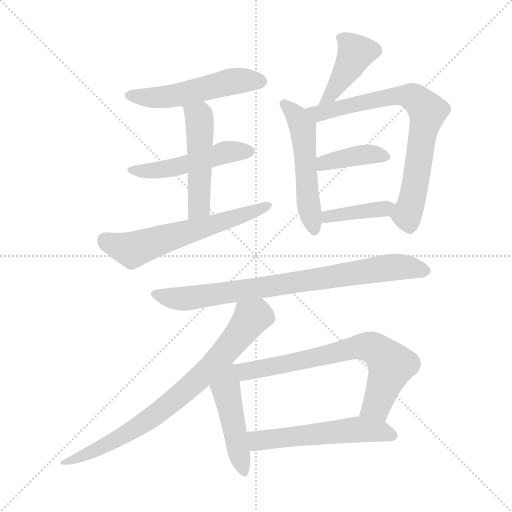
t = 0.00 s
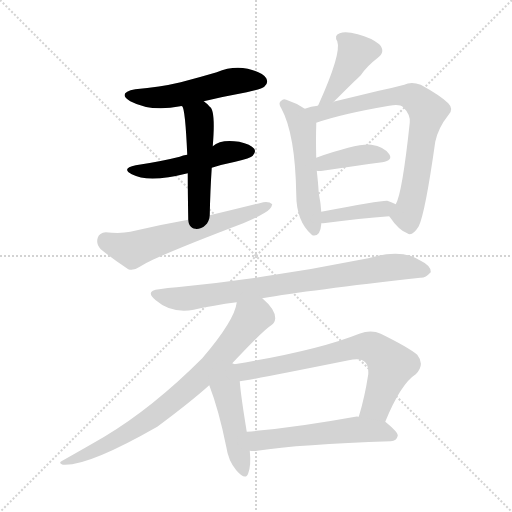
t = 1.98 s
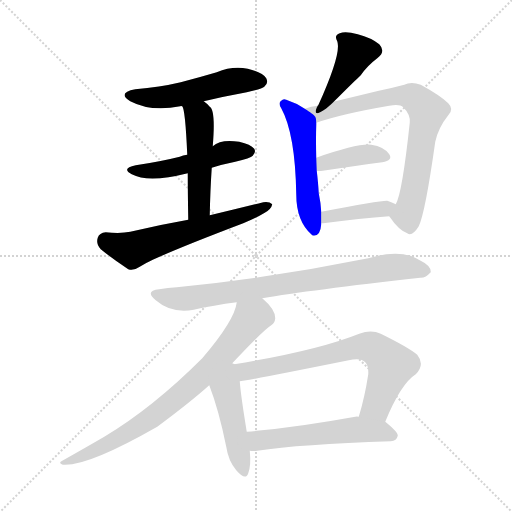
t = 3.96 s
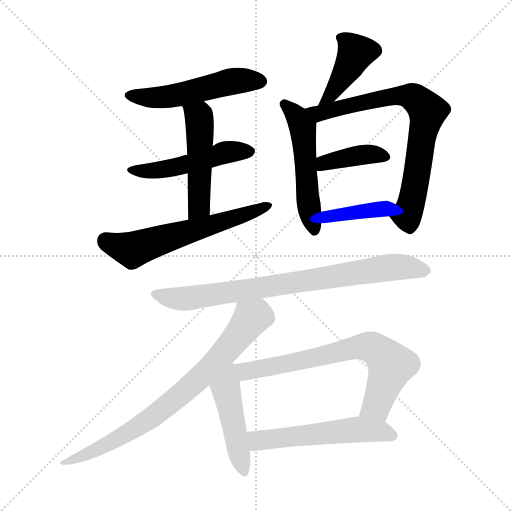
t = 5.94 s
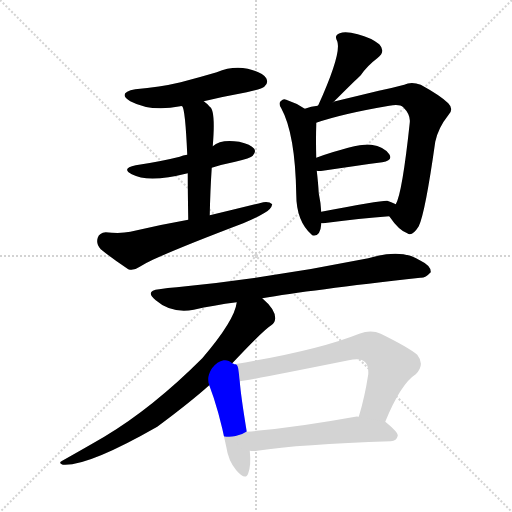
t = 7.93 s
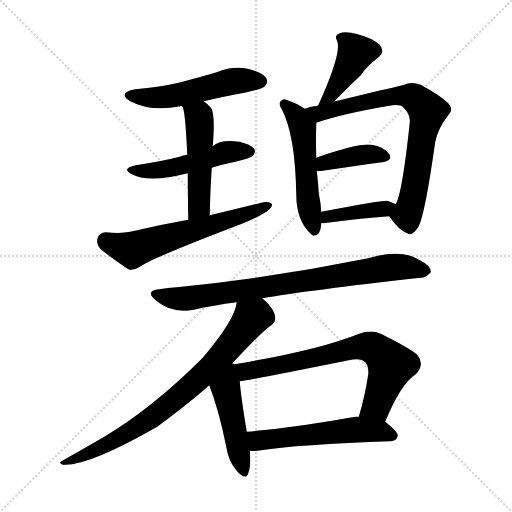
t = 9.91 s

The animated SVG that drew these frames (rendered in a browser with its animation timeline set to each time). Animation: 14 CSS @keyframes rules; one cycle of 9.91 s.

<svg version="1.1" viewBox="0 0 1024 1024" xmlns="http://www.w3.org/2000/svg">
  <g stroke="lightgray" stroke-dasharray="1,1" stroke-width="1" transform="scale(4, 4)">
    <line x1="0" y1="0" x2="256" y2="256"></line>
    <line x1="256" y1="0" x2="0" y2="256"></line>
    <line x1="128" y1="0" x2="128" y2="256"></line>
    <line x1="0" y1="128" x2="256" y2="128"></line>
  </g>
<g transform="scale(1, -1) translate(0, -900)">
   <style type="text/css">
    @keyframes keyframes0 {
      from {
       stroke: blue;
       stroke-dashoffset: 519;
       stroke-width: 128;
       }
       63% {
       animation-timing-function: step-end;
       stroke: blue;
       stroke-dashoffset: 0;
       stroke-width: 128;
       }
       to {
       stroke: black;
       stroke-width: 1024;
       }
       }
       #make-me-a-hanzi-animation-0 {
         animation: keyframes0 0.672363s both;
         animation-delay: 0.000000s;
         animation-timing-function: linear;
       }
    @keyframes keyframes1 {
      from {
       stroke: blue;
       stroke-dashoffset: 495;
       stroke-width: 128;
       }
       62% {
       animation-timing-function: step-end;
       stroke: blue;
       stroke-dashoffset: 0;
       stroke-width: 128;
       }
       to {
       stroke: black;
       stroke-width: 1024;
       }
       }
       #make-me-a-hanzi-animation-1 {
         animation: keyframes1 0.652832s both;
         animation-delay: 0.672363s;
         animation-timing-function: linear;
       }
    @keyframes keyframes2 {
      from {
       stroke: blue;
       stroke-dashoffset: 491;
       stroke-width: 128;
       }
       62% {
       animation-timing-function: step-end;
       stroke: blue;
       stroke-dashoffset: 0;
       stroke-width: 128;
       }
       to {
       stroke: black;
       stroke-width: 1024;
       }
       }
       #make-me-a-hanzi-animation-2 {
         animation: keyframes2 0.649577s both;
         animation-delay: 1.325195s;
         animation-timing-function: linear;
       }
    @keyframes keyframes3 {
      from {
       stroke: blue;
       stroke-dashoffset: 600;
       stroke-width: 128;
       }
       66% {
       animation-timing-function: step-end;
       stroke: blue;
       stroke-dashoffset: 0;
       stroke-width: 128;
       }
       to {
       stroke: black;
       stroke-width: 1024;
       }
       }
       #make-me-a-hanzi-animation-3 {
         animation: keyframes3 0.738281s both;
         animation-delay: 1.974772s;
         animation-timing-function: linear;
       }
    @keyframes keyframes4 {
      from {
       stroke: blue;
       stroke-dashoffset: 419;
       stroke-width: 128;
       }
       58% {
       animation-timing-function: step-end;
       stroke: blue;
       stroke-dashoffset: 0;
       stroke-width: 128;
       }
       to {
       stroke: black;
       stroke-width: 1024;
       }
       }
       #make-me-a-hanzi-animation-4 {
         animation: keyframes4 0.590983s both;
         animation-delay: 2.713053s;
         animation-timing-function: linear;
       }
    @keyframes keyframes5 {
      from {
       stroke: blue;
       stroke-dashoffset: 527;
       stroke-width: 128;
       }
       63% {
       animation-timing-function: step-end;
       stroke: blue;
       stroke-dashoffset: 0;
       stroke-width: 128;
       }
       to {
       stroke: black;
       stroke-width: 1024;
       }
       }
       #make-me-a-hanzi-animation-5 {
         animation: keyframes5 0.678874s both;
         animation-delay: 3.304036s;
         animation-timing-function: linear;
       }
    @keyframes keyframes6 {
      from {
       stroke: blue;
       stroke-dashoffset: 744;
       stroke-width: 128;
       }
       71% {
       animation-timing-function: step-end;
       stroke: blue;
       stroke-dashoffset: 0;
       stroke-width: 128;
       }
       to {
       stroke: black;
       stroke-width: 1024;
       }
       }
       #make-me-a-hanzi-animation-6 {
         animation: keyframes6 0.855469s both;
         animation-delay: 3.982910s;
         animation-timing-function: linear;
       }
    @keyframes keyframes7 {
      from {
       stroke: blue;
       stroke-dashoffset: 391;
       stroke-width: 128;
       }
       56% {
       animation-timing-function: step-end;
       stroke: blue;
       stroke-dashoffset: 0;
       stroke-width: 128;
       }
       to {
       stroke: black;
       stroke-width: 1024;
       }
       }
       #make-me-a-hanzi-animation-7 {
         animation: keyframes7 0.568197s both;
         animation-delay: 4.838379s;
         animation-timing-function: linear;
       }
    @keyframes keyframes8 {
      from {
       stroke: blue;
       stroke-dashoffset: 402;
       stroke-width: 128;
       }
       57% {
       animation-timing-function: step-end;
       stroke: blue;
       stroke-dashoffset: 0;
       stroke-width: 128;
       }
       to {
       stroke: black;
       stroke-width: 1024;
       }
       }
       #make-me-a-hanzi-animation-8 {
         animation: keyframes8 0.577148s both;
         animation-delay: 5.406576s;
         animation-timing-function: linear;
       }
    @keyframes keyframes9 {
      from {
       stroke: blue;
       stroke-dashoffset: 800;
       stroke-width: 128;
       }
       72% {
       animation-timing-function: step-end;
       stroke: blue;
       stroke-dashoffset: 0;
       stroke-width: 128;
       }
       to {
       stroke: black;
       stroke-width: 1024;
       }
       }
       #make-me-a-hanzi-animation-9 {
         animation: keyframes9 0.901042s both;
         animation-delay: 5.983724s;
         animation-timing-function: linear;
       }
    @keyframes keyframes10 {
      from {
       stroke: blue;
       stroke-dashoffset: 768;
       stroke-width: 128;
       }
       71% {
       animation-timing-function: step-end;
       stroke: blue;
       stroke-dashoffset: 0;
       stroke-width: 128;
       }
       to {
       stroke: black;
       stroke-width: 1024;
       }
       }
       #make-me-a-hanzi-animation-10 {
         animation: keyframes10 0.875000s both;
         animation-delay: 6.884766s;
         animation-timing-function: linear;
       }
    @keyframes keyframes11 {
      from {
       stroke: blue;
       stroke-dashoffset: 465;
       stroke-width: 128;
       }
       60% {
       animation-timing-function: step-end;
       stroke: blue;
       stroke-dashoffset: 0;
       stroke-width: 128;
       }
       to {
       stroke: black;
       stroke-width: 1024;
       }
       }
       #make-me-a-hanzi-animation-11 {
         animation: keyframes11 0.628418s both;
         animation-delay: 7.759766s;
         animation-timing-function: linear;
       }
    @keyframes keyframes12 {
      from {
       stroke: blue;
       stroke-dashoffset: 701;
       stroke-width: 128;
       }
       70% {
       animation-timing-function: step-end;
       stroke: blue;
       stroke-dashoffset: 0;
       stroke-width: 128;
       }
       to {
       stroke: black;
       stroke-width: 1024;
       }
       }
       #make-me-a-hanzi-animation-12 {
         animation: keyframes12 0.820475s both;
         animation-delay: 8.388184s;
         animation-timing-function: linear;
       }
    @keyframes keyframes13 {
      from {
       stroke: blue;
       stroke-dashoffset: 549;
       stroke-width: 128;
       }
       64% {
       animation-timing-function: step-end;
       stroke: blue;
       stroke-dashoffset: 0;
       stroke-width: 128;
       }
       to {
       stroke: black;
       stroke-width: 1024;
       }
       }
       #make-me-a-hanzi-animation-13 {
         animation: keyframes13 0.696777s both;
         animation-delay: 9.208659s;
         animation-timing-function: linear;
       }
</style>
<path d="M 407.5 697.5 Q 449.5 707.5 493.5 715.5 Q 524.5 722.5 528.5 726.5 Q 537.5 733.5 532.5 743.5 Q 525.5 755.5 495.5 762.5 Q 464.5 768.5 433.5 755.5 Q 399.5 745.5 361.5 735.5 Q 319.5 725.5 270.5 721.5 Q 233.5 714.5 260.5 697.5 Q 302.5 675.5 360.5 687.5 Q 361.5 688.5 364.5 687.5 L 407.5 697.5 Z" fill="lightgray"></path> 
<path d="M 423.5 564.5 Q 445.5 571.5 470.5 576.5 Q 501.5 583.5 505.5 588.5 Q 512.5 595.5 508.5 602.5 Q 501.5 611.5 478.5 616.5 Q 441.5 622.5 425.5 607.5 L 374.5 590.5 Q 365.5 589.5 359.5 586.5 Q 319.5 576.5 271.5 569.5 Q 241.5 563.5 263.5 551.5 Q 296.5 533.5 375.5 553.5 L 423.5 564.5 Z" fill="lightgray"></path> 
<path d="M 419.5 469.5 Q 420.5 520.5 423.5 564.5 L 425.5 607.5 Q 431.5 679.5 419.5 686.5 Q 413.5 693.5 407.5 697.5 C 384.5 716.5 354.5 715.5 364.5 687.5 Q 370.5 681.5 374.5 590.5 L 375.5 553.5 Q 375.5 516.5 376.5 460.5 C 377.5 430.5 418.5 439.5 419.5 469.5 Z" fill="lightgray"></path> 
<path d="M 376.5 460.5 Q 319.5 450.5 260.5 436.5 Q 241.5 432.5 211.5 435.5 Q 198.5 434.5 195.5 424.5 Q 191.5 411.5 201.5 401.5 Q 223.5 383.5 256.5 361.5 Q 266.5 357.5 279.5 366.5 Q 307.5 385.5 486.5 453.5 Q 511.5 463.5 529.5 474.5 Q 542.5 481.5 544.5 491.5 Q 538.5 497.5 526.5 495.5 Q 474.5 482.5 419.5 469.5 L 376.5 460.5 Z" fill="lightgray"></path> 
<path d="M 666.5 695.5 Q 711.5 740.5 721.5 749.5 Q 734.5 768.5 754.5 783.5 Q 772.5 796.5 758.5 811.5 Q 742.5 824.5 715.5 831.5 Q 690.5 838.5 679.5 833.5 Q 667.5 829.5 674.5 817.5 Q 683.5 793.5 636.5 689.5 Q 635.5 689.5 635.5 688.5 C 621.5 662.5 645.5 674.5 666.5 695.5 Z" fill="lightgray"></path> 
<path d="M 609.5 682.5 Q 591.5 694.5 572.5 700.5 Q 566.5 703.5 562.5 698.5 Q 555.5 694.5 562.5 683.5 Q 590.5 632.5 592.5 511.5 Q 592.5 457.5 623.5 430.5 L 624.5 429.5 Q 640.5 425.5 642.5 451.5 Q 642.5 452.5 642.5 453.5 L 642.5 476.5 Q 641.5 494.5 637.5 513.5 Q 636.5 532.5 633.5 558.5 L 632.5 584.5 Q 631.5 621.5 632.5 650.5 Q 632.5 651.5 632.5 654.5 C 632.5 667.5 632.5 667.5 609.5 682.5 Z" fill="lightgray"></path> 
<path d="M 778.5 467.5 Q 797.5 439.5 814.5 433.5 Q 824.5 426.5 837.5 447.5 Q 850.5 474.5 870.5 616.5 Q 876.5 644.5 896.5 669.5 Q 908.5 681.5 896.5 693.5 Q 881.5 708.5 841.5 730.5 Q 822.5 737.5 808.5 730.5 Q 786.5 724.5 757.5 718.5 Q 720.5 709.5 670.5 697.5 Q 667.5 697.5 666.5 695.5 L 635.5 688.5 Q 622.5 687.5 609.5 682.5 C 580.5 674.5 603.5 645.5 632.5 654.5 Q 684.5 672.5 778.5 688.5 Q 799.5 692.5 806.5 685.5 Q 821.5 670.5 819.5 654.5 Q 804.5 513.5 791.5 491.5 C 781.5 464.5 775.5 470.5 778.5 467.5 Z" fill="lightgray"></path> 
<path d="M 633.5 558.5 Q 637.5 557.5 645.5 558.5 Q 712.5 568.5 764.5 575.5 Q 786.5 579.5 778.5 591.5 Q 768.5 606.5 742.5 610.5 Q 715.5 613.5 632.5 584.5 C 604.5 574.5 603.5 561.5 633.5 558.5 Z" fill="lightgray"></path> 
<path d="M 642.5 453.5 Q 643.5 453.5 646.5 453.5 Q 721.5 463.5 778.5 467.5 C 808.5 469.5 818.5 477.5 791.5 491.5 Q 784.5 495.5 774.5 498.5 Q 762.5 499.5 642.5 476.5 C 613.5 470.5 612.5 452.5 642.5 453.5 Z" fill="lightgray"></path> 
<path d="M 524.5 303.5 Q 617.5 319.5 840.5 344.5 Q 850.5 343.5 861.5 355.5 Q 862.5 368.5 839.5 379.5 Q 802.5 403.5 736.5 383.5 Q 544.5 344.5 353.5 325.5 Q 335.5 324.5 318.5 321.5 Q 288.5 318.5 311.5 299.5 Q 342.5 272.5 387.5 280.5 Q 426.5 289.5 473.5 295.5 L 524.5 303.5 Z" fill="lightgray"></path> 
<path d="M 464.5 173.5 Q 527.5 240.5 542.5 249.5 Q 549.5 253.5 550.5 263.5 Q 550.5 281.5 524.5 303.5 C 502.5 324.5 480.5 324.5 473.5 295.5 Q 469.5 259.5 404.5 183.5 Q 305.5 84.5 208.5 26.5 Q 172.5 5.5 124.5 -21.5 Q 115.5 -25.5 125.5 -29.5 Q 174.5 -33.5 314.5 46.5 Q 380.5 95.5 418.5 129.5 L 464.5 173.5 Z" fill="lightgray"></path> 
<path d="M 468.5 171.5 Q 467.5 172.5 464.5 173.5 C 443.5 194.5 407.5 157.5 418.5 129.5 Q 437.5 80.5 452.5 6.5 Q 456.5 -21.5 472.5 -40.5 Q 491.5 -62.5 496.5 -46.5 Q 502.5 -30.5 499.5 -1.5 L 493.5 36.5 Q 481.5 109.5 479.5 137.5 C 476.5 167.5 476.5 171.5 468.5 171.5 Z" fill="lightgray"></path> 
<path d="M 770.5 56.5 Q 801.5 132.5 831.5 151.5 Q 850.5 170.5 834.5 190.5 Q 816.5 205.5 761.5 232.5 Q 742.5 241.5 718.5 232.5 Q 633.5 198.5 468.5 171.5 C 438.5 166.5 449.5 133.5 479.5 137.5 Q 488.5 137.5 697.5 179.5 Q 721.5 185.5 730.5 175.5 Q 737.5 168.5 736.5 151.5 Q 729.5 105.5 717.5 66.5 C 709.5 37.5 758.5 28.5 770.5 56.5 Z" fill="lightgray"></path> 
<path d="M 499.5 -1.5 Q 506.5 -2.5 514.5 -1.5 Q 599.5 11.5 781.5 17.5 Q 793.5 18.5 795.5 28.5 Q 796.5 35.5 770.5 56.5 L 717.5 66.5 Q 713.5 67.5 710.5 66.5 Q 589.5 44.5 493.5 36.5 C 463.5 33.5 469.5 -0.5 499.5 -1.5 Z" fill="lightgray"></path> 
      <clipPath id="make-me-a-hanzi-clip-0">
      <path d="M 407.5 697.5 Q 449.5 707.5 493.5 715.5 Q 524.5 722.5 528.5 726.5 Q 537.5 733.5 532.5 743.5 Q 525.5 755.5 495.5 762.5 Q 464.5 768.5 433.5 755.5 Q 399.5 745.5 361.5 735.5 Q 319.5 725.5 270.5 721.5 Q 233.5 714.5 260.5 697.5 Q 302.5 675.5 360.5 687.5 Q 361.5 688.5 364.5 687.5 L 407.5 697.5 Z" fill="lightgray"></path>
      </clipPath>
      <path clip-path="url(#make-me-a-hanzi-clip-0)" d="M 262.5 710.5 L 321.5 704.5 L 473.5 738.5 L 521.5 737.5 " fill="none" id="make-me-a-hanzi-animation-0" stroke-dasharray="391 782" stroke-linecap="round"></path>

      <clipPath id="make-me-a-hanzi-clip-1">
      <path d="M 423.5 564.5 Q 445.5 571.5 470.5 576.5 Q 501.5 583.5 505.5 588.5 Q 512.5 595.5 508.5 602.5 Q 501.5 611.5 478.5 616.5 Q 441.5 622.5 425.5 607.5 L 374.5 590.5 Q 365.5 589.5 359.5 586.5 Q 319.5 576.5 271.5 569.5 Q 241.5 563.5 263.5 551.5 Q 296.5 533.5 375.5 553.5 L 423.5 564.5 Z" fill="lightgray"></path>
      </clipPath>
      <path clip-path="url(#make-me-a-hanzi-clip-1)" d="M 264.5 561.5 L 328.5 561.5 L 455.5 596.5 L 498.5 597.5 " fill="none" id="make-me-a-hanzi-animation-1" stroke-dasharray="367 734" stroke-linecap="round"></path>

      <clipPath id="make-me-a-hanzi-clip-2">
      <path d="M 419.5 469.5 Q 420.5 520.5 423.5 564.5 L 425.5 607.5 Q 431.5 679.5 419.5 686.5 Q 413.5 693.5 407.5 697.5 C 384.5 716.5 354.5 715.5 364.5 687.5 Q 370.5 681.5 374.5 590.5 L 375.5 553.5 Q 375.5 516.5 376.5 460.5 C 377.5 430.5 418.5 439.5 419.5 469.5 Z" fill="lightgray"></path>
      </clipPath>
      <path clip-path="url(#make-me-a-hanzi-clip-2)" d="M 371.5 688.5 L 397.5 665.5 L 399.5 644.5 L 398.5 495.5 L 382.5 469.5 " fill="none" id="make-me-a-hanzi-animation-2" stroke-dasharray="363 726" stroke-linecap="round"></path>

      <clipPath id="make-me-a-hanzi-clip-3">
      <path d="M 376.5 460.5 Q 319.5 450.5 260.5 436.5 Q 241.5 432.5 211.5 435.5 Q 198.5 434.5 195.5 424.5 Q 191.5 411.5 201.5 401.5 Q 223.5 383.5 256.5 361.5 Q 266.5 357.5 279.5 366.5 Q 307.5 385.5 486.5 453.5 Q 511.5 463.5 529.5 474.5 Q 542.5 481.5 544.5 491.5 Q 538.5 497.5 526.5 495.5 Q 474.5 482.5 419.5 469.5 L 376.5 460.5 Z" fill="lightgray"></path>
      </clipPath>
      <path clip-path="url(#make-me-a-hanzi-clip-3)" d="M 210.5 419.5 L 269.5 401.5 L 538.5 488.5 " fill="none" id="make-me-a-hanzi-animation-3" stroke-dasharray="472 944" stroke-linecap="round"></path>

      <clipPath id="make-me-a-hanzi-clip-4">
      <path d="M 666.5 695.5 Q 711.5 740.5 721.5 749.5 Q 734.5 768.5 754.5 783.5 Q 772.5 796.5 758.5 811.5 Q 742.5 824.5 715.5 831.5 Q 690.5 838.5 679.5 833.5 Q 667.5 829.5 674.5 817.5 Q 683.5 793.5 636.5 689.5 Q 635.5 689.5 635.5 688.5 C 621.5 662.5 645.5 674.5 666.5 695.5 Z" fill="lightgray"></path>
      </clipPath>
      <path clip-path="url(#make-me-a-hanzi-clip-4)" d="M 681.5 824.5 L 703.5 806.5 L 710.5 792.5 L 664.5 713.5 L 656.5 703.5 L 642.5 700.5 " fill="none" id="make-me-a-hanzi-animation-4" stroke-dasharray="291 582" stroke-linecap="round"></path>

      <clipPath id="make-me-a-hanzi-clip-5">
      <path d="M 609.5 682.5 Q 591.5 694.5 572.5 700.5 Q 566.5 703.5 562.5 698.5 Q 555.5 694.5 562.5 683.5 Q 590.5 632.5 592.5 511.5 Q 592.5 457.5 623.5 430.5 L 624.5 429.5 Q 640.5 425.5 642.5 451.5 Q 642.5 452.5 642.5 453.5 L 642.5 476.5 Q 641.5 494.5 637.5 513.5 Q 636.5 532.5 633.5 558.5 L 632.5 584.5 Q 631.5 621.5 632.5 650.5 Q 632.5 651.5 632.5 654.5 C 632.5 667.5 632.5 667.5 609.5 682.5 Z" fill="lightgray"></path>
      </clipPath>
      <path clip-path="url(#make-me-a-hanzi-clip-5)" d="M 569.5 691.5 L 592.5 668.5 L 605.5 644.5 L 615.5 502.5 L 629.5 435.5 " fill="none" id="make-me-a-hanzi-animation-5" stroke-dasharray="399 798" stroke-linecap="round"></path>

      <clipPath id="make-me-a-hanzi-clip-6">
      <path d="M 778.5 467.5 Q 797.5 439.5 814.5 433.5 Q 824.5 426.5 837.5 447.5 Q 850.5 474.5 870.5 616.5 Q 876.5 644.5 896.5 669.5 Q 908.5 681.5 896.5 693.5 Q 881.5 708.5 841.5 730.5 Q 822.5 737.5 808.5 730.5 Q 786.5 724.5 757.5 718.5 Q 720.5 709.5 670.5 697.5 Q 667.5 697.5 666.5 695.5 L 635.5 688.5 Q 622.5 687.5 609.5 682.5 C 580.5 674.5 603.5 645.5 632.5 654.5 Q 684.5 672.5 778.5 688.5 Q 799.5 692.5 806.5 685.5 Q 821.5 670.5 819.5 654.5 Q 804.5 513.5 791.5 491.5 C 781.5 464.5 775.5 470.5 778.5 467.5 Z" fill="lightgray"></path>
      </clipPath>
      <path clip-path="url(#make-me-a-hanzi-clip-6)" d="M 617.5 680.5 L 637.5 672.5 L 795.5 708.5 L 828.5 704.5 L 855.5 677.5 L 821.5 490.5 L 813.5 470.5 L 792.5 467.5 " fill="none" id="make-me-a-hanzi-animation-6" stroke-dasharray="616 1232" stroke-linecap="round"></path>

      <clipPath id="make-me-a-hanzi-clip-7">
      <path d="M 633.5 558.5 Q 637.5 557.5 645.5 558.5 Q 712.5 568.5 764.5 575.5 Q 786.5 579.5 778.5 591.5 Q 768.5 606.5 742.5 610.5 Q 715.5 613.5 632.5 584.5 C 604.5 574.5 603.5 561.5 633.5 558.5 Z" fill="lightgray"></path>
      </clipPath>
      <path clip-path="url(#make-me-a-hanzi-clip-7)" d="M 639.5 565.5 L 649.5 574.5 L 722.5 589.5 L 746.5 591.5 L 768.5 585.5 " fill="none" id="make-me-a-hanzi-animation-7" stroke-dasharray="263 526" stroke-linecap="round"></path>

      <clipPath id="make-me-a-hanzi-clip-8">
      <path d="M 642.5 453.5 Q 643.5 453.5 646.5 453.5 Q 721.5 463.5 778.5 467.5 C 808.5 469.5 818.5 477.5 791.5 491.5 Q 784.5 495.5 774.5 498.5 Q 762.5 499.5 642.5 476.5 C 613.5 470.5 612.5 452.5 642.5 453.5 Z" fill="lightgray"></path>
      </clipPath>
      <path clip-path="url(#make-me-a-hanzi-clip-8)" d="M 644.5 459.5 L 657.5 470.5 L 669.5 467.5 L 784.5 487.5 " fill="none" id="make-me-a-hanzi-animation-8" stroke-dasharray="274 548" stroke-linecap="round"></path>

      <clipPath id="make-me-a-hanzi-clip-9">
      <path d="M 524.5 303.5 Q 617.5 319.5 840.5 344.5 Q 850.5 343.5 861.5 355.5 Q 862.5 368.5 839.5 379.5 Q 802.5 403.5 736.5 383.5 Q 544.5 344.5 353.5 325.5 Q 335.5 324.5 318.5 321.5 Q 288.5 318.5 311.5 299.5 Q 342.5 272.5 387.5 280.5 Q 426.5 289.5 473.5 295.5 L 524.5 303.5 Z" fill="lightgray"></path>
      </clipPath>
      <path clip-path="url(#make-me-a-hanzi-clip-9)" d="M 312.5 311.5 L 337.5 304.5 L 389.5 304.5 L 794.5 366.5 L 850.5 357.5 " fill="none" id="make-me-a-hanzi-animation-9" stroke-dasharray="672 1344" stroke-linecap="round"></path>

      <clipPath id="make-me-a-hanzi-clip-10">
      <path d="M 464.5 173.5 Q 527.5 240.5 542.5 249.5 Q 549.5 253.5 550.5 263.5 Q 550.5 281.5 524.5 303.5 C 502.5 324.5 480.5 324.5 473.5 295.5 Q 469.5 259.5 404.5 183.5 Q 305.5 84.5 208.5 26.5 Q 172.5 5.5 124.5 -21.5 Q 115.5 -25.5 125.5 -29.5 Q 174.5 -33.5 314.5 46.5 Q 380.5 95.5 418.5 129.5 L 464.5 173.5 Z" fill="lightgray"></path>
      </clipPath>
      <path clip-path="url(#make-me-a-hanzi-clip-10)" d="M 480.5 289.5 L 501.5 261.5 L 454.5 200.5 L 398.5 143.5 L 309.5 68.5 L 256.5 33.5 L 192.5 -0.5 L 129.5 -24.5 " fill="none" id="make-me-a-hanzi-animation-10" stroke-dasharray="640 1280" stroke-linecap="round"></path>

      <clipPath id="make-me-a-hanzi-clip-11">
      <path d="M 468.5 171.5 Q 467.5 172.5 464.5 173.5 C 443.5 194.5 407.5 157.5 418.5 129.5 Q 437.5 80.5 452.5 6.5 Q 456.5 -21.5 472.5 -40.5 Q 491.5 -62.5 496.5 -46.5 Q 502.5 -30.5 499.5 -1.5 L 493.5 36.5 Q 481.5 109.5 479.5 137.5 C 476.5 167.5 476.5 171.5 468.5 171.5 Z" fill="lightgray"></path>
      </clipPath>
      <path clip-path="url(#make-me-a-hanzi-clip-11)" d="M 462.5 164.5 L 452.5 119.5 L 485.5 -40.5 " fill="none" id="make-me-a-hanzi-animation-11" stroke-dasharray="337 674" stroke-linecap="round"></path>

      <clipPath id="make-me-a-hanzi-clip-12">
      <path d="M 770.5 56.5 Q 801.5 132.5 831.5 151.5 Q 850.5 170.5 834.5 190.5 Q 816.5 205.5 761.5 232.5 Q 742.5 241.5 718.5 232.5 Q 633.5 198.5 468.5 171.5 C 438.5 166.5 449.5 133.5 479.5 137.5 Q 488.5 137.5 697.5 179.5 Q 721.5 185.5 730.5 175.5 Q 737.5 168.5 736.5 151.5 Q 729.5 105.5 717.5 66.5 C 709.5 37.5 758.5 28.5 770.5 56.5 Z" fill="lightgray"></path>
      </clipPath>
      <path clip-path="url(#make-me-a-hanzi-clip-12)" d="M 480.5 143.5 L 493.5 157.5 L 518.5 163.5 L 651.5 187.5 L 710.5 205.5 L 745.5 204.5 L 781.5 169.5 L 753.5 88.5 L 725.5 71.5 " fill="none" id="make-me-a-hanzi-animation-12" stroke-dasharray="573 1146" stroke-linecap="round"></path>

      <clipPath id="make-me-a-hanzi-clip-13">
      <path d="M 499.5 -1.5 Q 506.5 -2.5 514.5 -1.5 Q 599.5 11.5 781.5 17.5 Q 793.5 18.5 795.5 28.5 Q 796.5 35.5 770.5 56.5 L 717.5 66.5 Q 713.5 67.5 710.5 66.5 Q 589.5 44.5 493.5 36.5 C 463.5 33.5 469.5 -0.5 499.5 -1.5 Z" fill="lightgray"></path>
      </clipPath>
      <path clip-path="url(#make-me-a-hanzi-clip-13)" d="M 500.5 31.5 L 513.5 20.5 L 527.5 19.5 L 706.5 40.5 L 760.5 37.5 L 786.5 28.5 " fill="none" id="make-me-a-hanzi-animation-13" stroke-dasharray="421 842" stroke-linecap="round"></path>

</g>
</svg>
